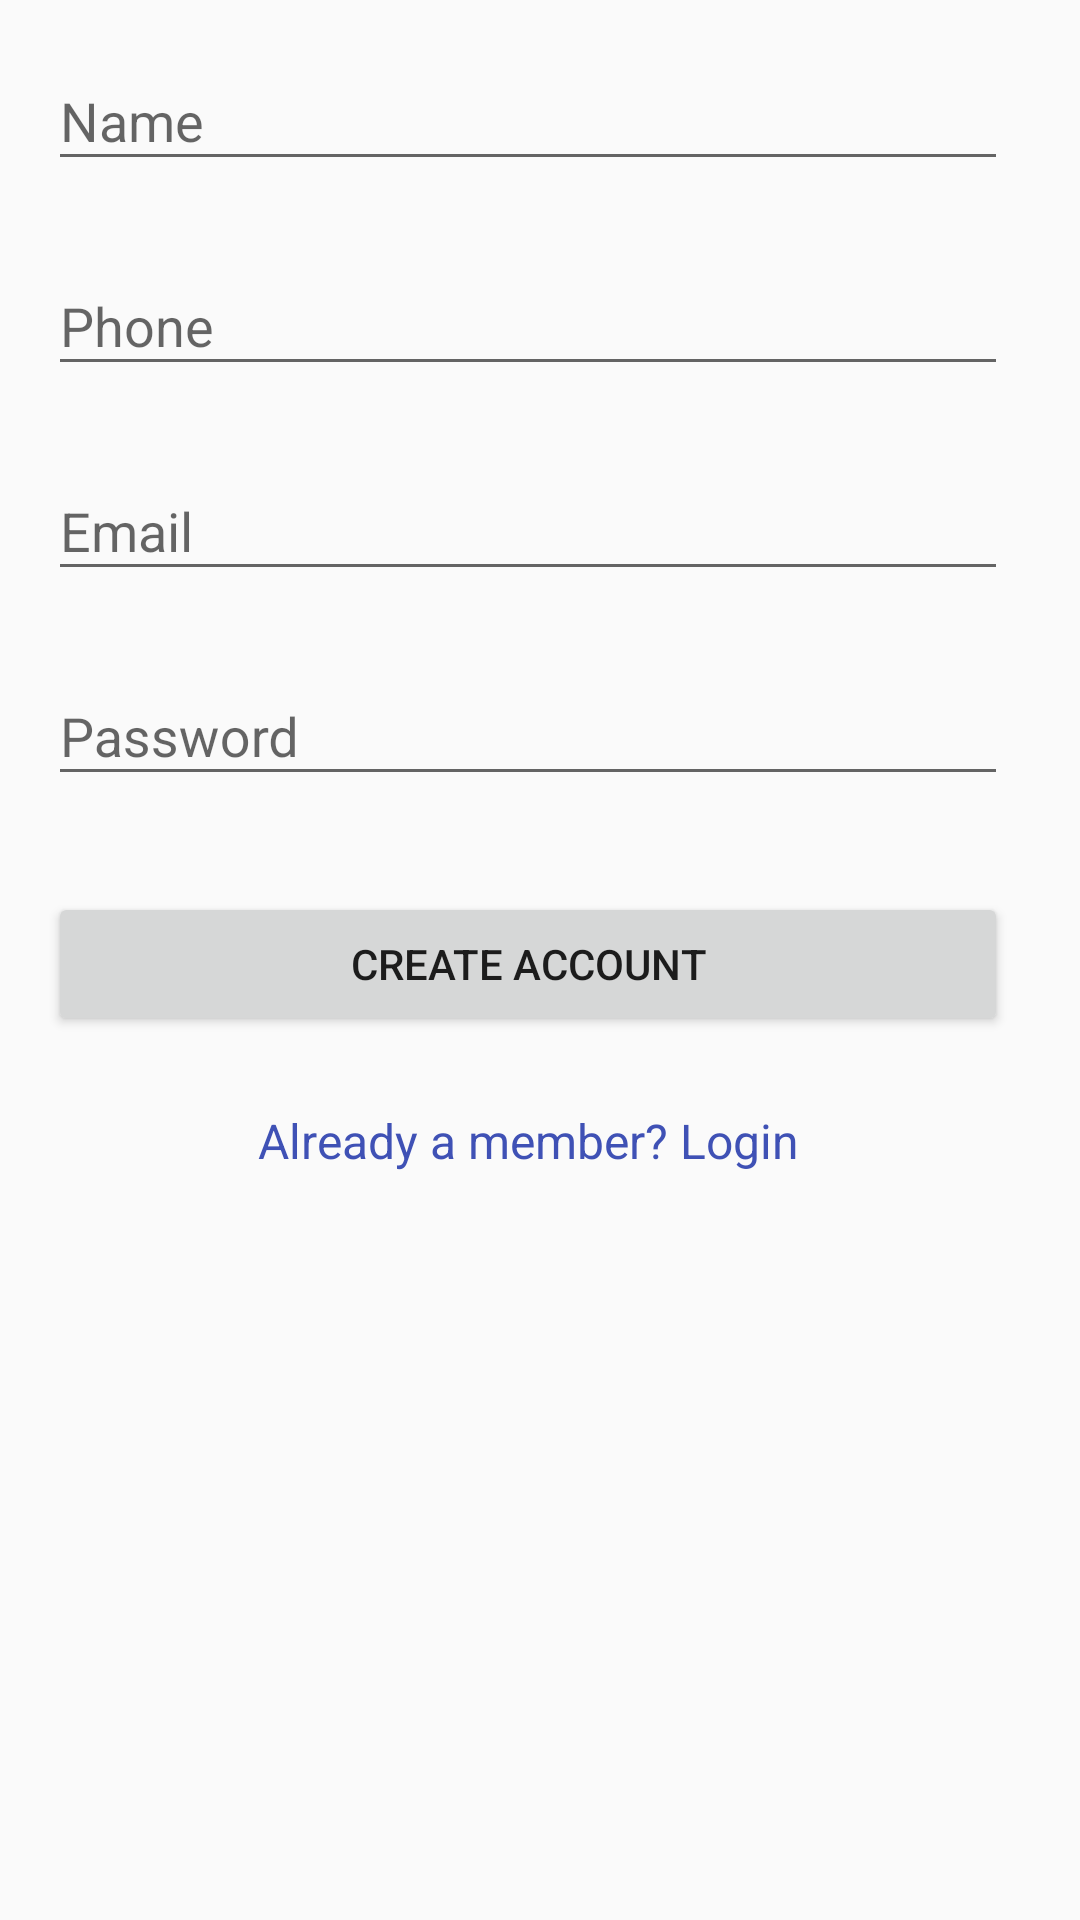

Write the Android layout XML for this screen, with the resource values it uses.
<!-- AndroidManifest.xml: application theme AppTheme -->
<!-- res/layout/activity_sign_up.xml -->
<?xml version="1.0" encoding="utf-8"?>
<ScrollView xmlns:android="http://schemas.android.com/apk/res/android"
            xmlns:app="http://schemas.android.com/apk/res-auto"
            xmlns:tools="http://schemas.android.com/tools"
            android:layout_width="match_parent"
            android:layout_height="match_parent"
            tools:context="com.spit.team_25.cswallet.activities.SignUpActivity">

    <LinearLayout
        android:orientation="vertical"
        android:layout_width="match_parent"
        android:layout_height="wrap_content"
        android:paddingStart="16dp"
        android:paddingEnd="24dp"
        tools:layout_editor_absoluteY="0dp"
        tools:layout_editor_absoluteX="8dp">

        <android.support.design.widget.TextInputLayout
            android:layout_width="match_parent"
            android:layout_height="wrap_content"
            android:layout_marginTop="8dp"
            android:layout_marginBottom="8dp">

            <EditText
                android:id="@+id/input_name"
                android:layout_width="match_parent"
                android:layout_height="wrap_content"
                android:inputType="textPersonName|textCapWords"
                android:digits="abcdefghijklmnopqrstuvwxyz ABCDEFGHIJKLMNOPQRSTUVWXYZ"
                android:maxLines="1"
                android:hint="Name"/>
        </android.support.design.widget.TextInputLayout>

        <android.support.design.widget.TextInputLayout
            android:layout_width="match_parent"
            android:layout_height="wrap_content"
            android:layout_marginTop="8dp"
            android:layout_marginBottom="8dp">

            <EditText
                android:id="@+id/input_phone"
                android:layout_width="match_parent"
                android:layout_height="wrap_content"
                android:maxLines="1"
                android:inputType="phone"
                android:maxLength="10"
                android:hint="Phone"
                android:digits="0123456789"/>
        </android.support.design.widget.TextInputLayout>

        <android.support.design.widget.TextInputLayout
            android:layout_width="match_parent"
            android:layout_height="wrap_content"
            android:layout_marginTop="8dp"
            android:layout_marginBottom="8dp">

            <EditText android:id="@+id/input_email"
                      android:layout_width="match_parent"
                      android:layout_height="wrap_content"
                      android:maxLines="1"
                      android:inputType="textEmailAddress"
                      android:hint="@string/prompt_email" />
        </android.support.design.widget.TextInputLayout>

        <android.support.design.widget.TextInputLayout
            android:layout_width="match_parent"
            android:layout_height="wrap_content"
            android:layout_marginTop="8dp"
            android:layout_marginBottom="8dp">

            <EditText android:id="@+id/input_password"
                      android:layout_width="match_parent"
                      android:layout_height="wrap_content"
                      android:maxLines="1"
                      android:inputType="textPassword"
                      android:hint="@string/prompt_password"/>
        </android.support.design.widget.TextInputLayout>

        <TextView
            android:id="@+id/error"
            android:layout_width="wrap_content"
            android:layout_height="wrap_content"
            android:layout_gravity="center"
            android:padding="@dimen/activity_vertical_margin"
            android:visibility="gone"
            android:text=""
            android:textColor="@android:color/holo_red_dark"/>

        <android.support.v7.widget.AppCompatButton
            android:id="@+id/btn_signup"
            android:layout_width="fill_parent"
            android:layout_height="wrap_content"
            android:layout_marginTop="24dp"
            android:layout_marginBottom="24dp"
            android:padding="12dp"
            android:text="Create Account"/>

        <TextView
            android:id="@+id/link_login"
            android:layout_width="fill_parent"
            android:layout_height="wrap_content"
            android:layout_marginBottom="24dp"
            android:text="@string/signin_link"
            android:gravity="center"
            android:textSize="16sp"
            android:textColor="@color/colorPrimary"/>

    </LinearLayout>
</ScrollView>
<!-- resources referenced by this layout -->
<resources>
  <color name="colorPrimary">#3F51B5</color>
  <dimen name="activity_vertical_margin">16dp</dimen>
  <string name="prompt_email">Email</string>
  <string name="prompt_password">Password</string>
  <string name="signin_link">Already a member? Login</string>
  <style name="AppTheme" parent="Theme.AppCompat.Light.DarkActionBar">
          
          <item name="colorPrimary">@color/colorPrimary</item>
          <item name="colorPrimaryDark">@color/colorPrimaryDark</item>
          <item name="colorAccent">@color/colorAccent</item>
      </style>
  <color name="colorPrimaryDark">#303F9F</color>
  <color name="colorAccent">#FF4081</color>
</resources>
